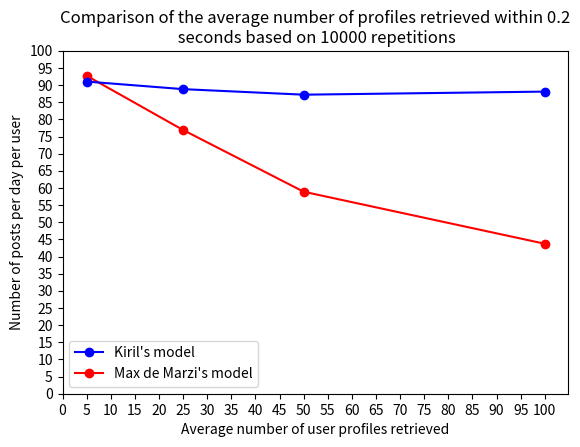

Reproduce this figure in Python.
import matplotlib
import matplotlib.pyplot as plt
import numpy as np

profile_kiril = [91.029, 88.817, 87.202, 88.099]
profile_max = [92.725, 76.904, 58.902, 43.731]

num_of_posts_per_day = [5, 25, 50, 100]

fig, ax = plt.subplots()


line_up, =plt.plot(num_of_posts_per_day, profile_max, 'ro-')
line_down, =plt.plot(num_of_posts_per_day, profile_kiril, 'bo-')
plt.ylabel("Number of posts per day per user")
plt.xlabel("Average number of user profiles retrieved")
plt.legend([line_down, line_up], ["Kiril's model", "Max de Marzi's model"])
plt.xticks(np.arange(0, 101, step=5))
plt.yticks(np.arange(0, 101, step=5))
plt.title("Comparison of the average number of profiles retrieved within 0.2\n seconds based on 10000 repetitions")

plt.tight_layout()

fig.set_size_inches(w=5.8, h=4.5)

plt.show()
